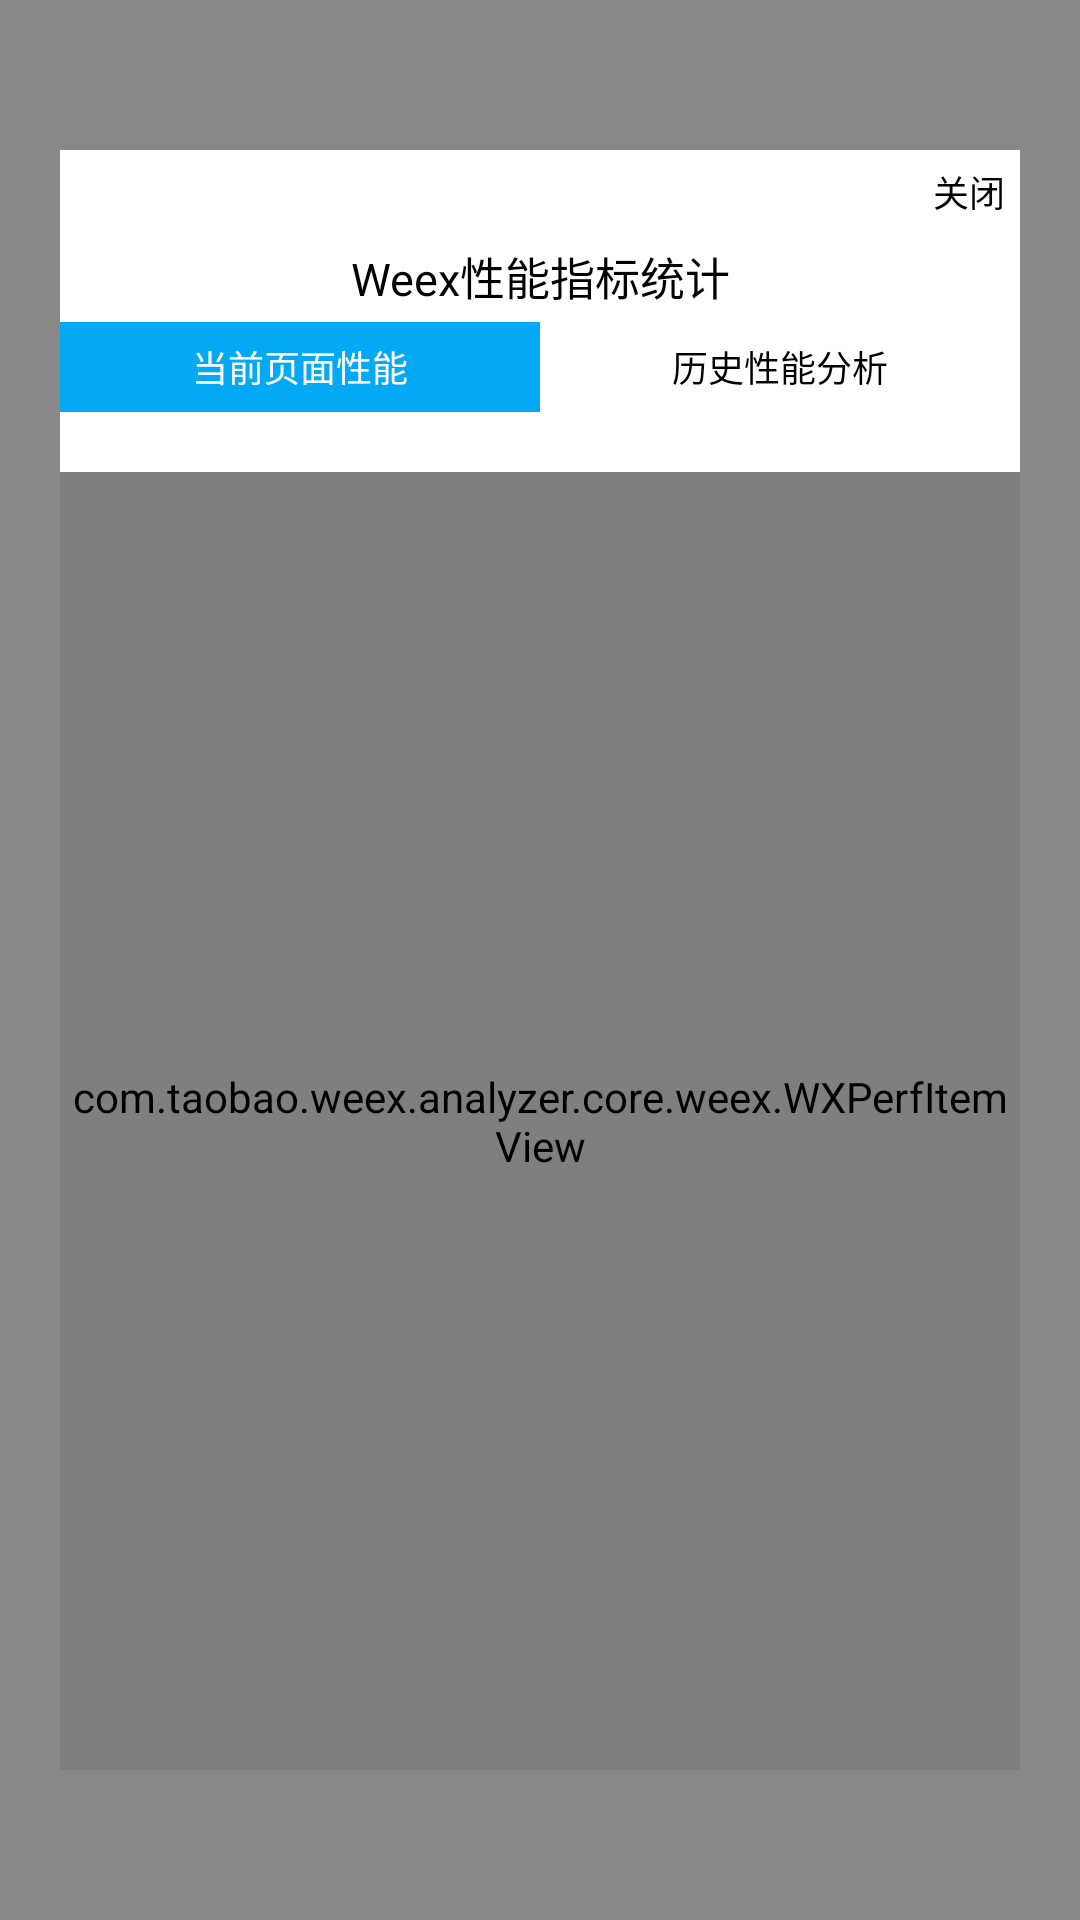

Reconstruct the res/layout file that produces this screen, plus the resources it refers to.
<!-- AndroidManifest.xml: fallback theme Theme.MaterialComponents.DayNight.NoActionBar -->
<!-- res/layout/wxt_weex_perf_analysis_view.xml -->
<?xml version="1.0" encoding="utf-8"?>
<FrameLayout
    xmlns:android="http://schemas.android.com/apk/res/android"
    android:layout_width="match_parent"
    android:layout_height="match_parent"
    android:background="#77000000"
    android:layout_gravity="center"
    >

    <LinearLayout
        android:layout_width="match_parent"
        android:layout_height="match_parent"
        android:background="#fff"
        android:layout_marginLeft="20dp"
        android:layout_marginRight="20dp"
        android:layout_marginTop="50dp"
        android:layout_marginBottom="50dp"
        android:orientation="vertical">

        <RelativeLayout
            android:layout_width="match_parent"
            android:layout_height="wrap_content"
            android:orientation="horizontal">

            <TextView
                android:id="@+id/close"
                android:layout_width="wrap_content"
                android:layout_height="wrap_content"
                android:layout_alignParentRight="true"
                android:includeFontPadding="false"
                android:padding="5dp"
                android:text="关闭"
                android:textColor="#000"
                android:textSize="12sp"/>

            <TextView
                android:layout_width="wrap_content"
                android:layout_height="30dp"
                android:layout_below="@id/close"
                android:layout_centerHorizontal="true"
                android:gravity="center"
                android:includeFontPadding="false"
                android:text="@string/wxt_perf_statistics"
                android:textColor="#000"
                android:textSize="15sp"/>

        </RelativeLayout>

        <LinearLayout
            android:layout_width="match_parent"
            android:layout_height="30dp"
            android:orientation="horizontal">

            <TextView
                android:id="@+id/btn_cur_panel"
                android:layout_width="0dp"
                android:layout_height="match_parent"
                android:layout_weight="1"
                android:background="#03A9F4"
                android:gravity="center"
                android:text="当前页面性能"
                android:textColor="#fff"
                android:textSize="12sp"/>

            <TextView
                android:id="@+id/btn_history_panel"
                android:layout_width="0dp"
                android:layout_height="match_parent"
                android:layout_weight="1"
                android:gravity="center"
                android:text="历史性能分析"
                android:textColor="#000"
                android:textSize="12sp"/>
        </LinearLayout>

        <FrameLayout
            android:id="@+id/content"
            android:layout_marginTop="20dp"
            android:layout_width="match_parent"
            android:layout_height="match_parent">

            <com.taobao.weex.analyzer.core.weex.WXPerfItemView
                android:id="@+id/panel_cur_perf"
                android:layout_width="match_parent"
                android:layout_height="match_parent"
                />

            <com.taobao.weex.analyzer.core.weex.WXPerfHistoryItemView
                android:id="@+id/panel_history_perf"
                android:layout_width="match_parent"
                android:visibility="gone"
                android:layout_height="match_parent"
                />

        </FrameLayout>

    </LinearLayout>

</FrameLayout>
<!-- resources referenced by this layout -->
<resources>
  <string name="wxt_perf_statistics">Weex性能指标统计</string>
</resources>
